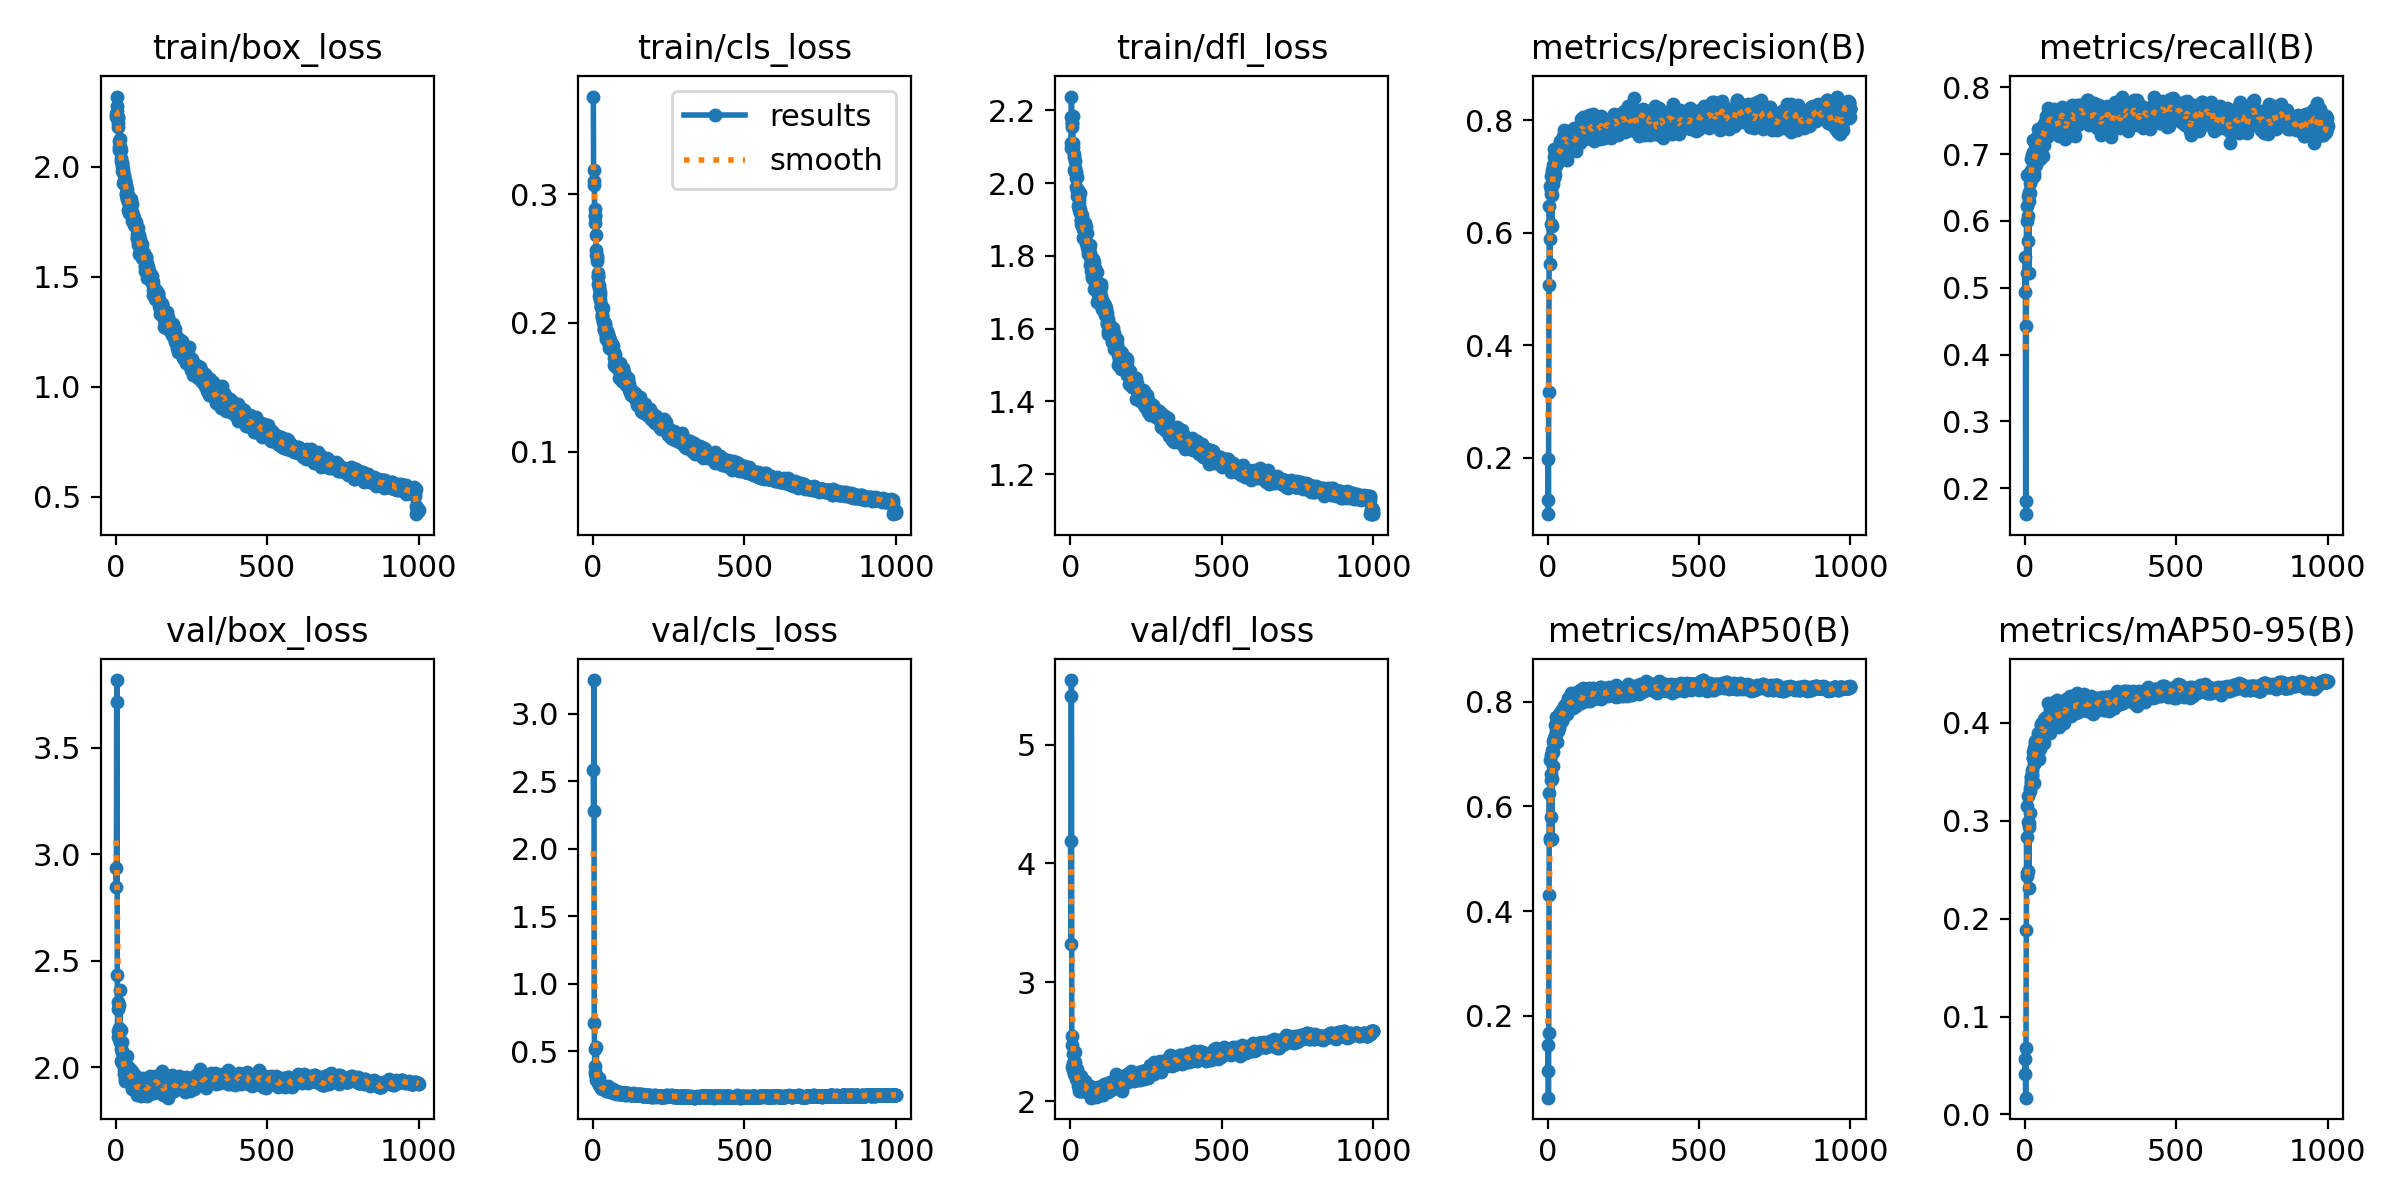

The file beside this chart, header and first rows:
epoch, time, train/box_loss, train/cls_loss, train/dfl_loss, metrics/precision(B), metrics/recall(B), metrics/mAP50(B), metrics/mAP50-95(B), val/box_loss, val/cls_loss, val/dfl_loss, lr/pg0, lr/pg1, lr/pg2
1, 17.77, 2.228, 0.376, 2.111, 0.125, 0.4937, 0.09376, 0.04119, 2.934, 2.588, 4.192, 0.0006575, 0.0006575, 0.0006575
2, 31.6, 2.239, 0.3107, 2.096, 0.1975, 0.5458, 0.1444, 0.05696, 2.844, 2.277, 3.319, 0.001323, 0.001323, 0.001323
3, 45.54, 2.277, 0.3072, 2.183, 0.09998, 0.1808, 0.04375, 0.0171, 3.717, 3.251, 5.412, 0.001987, 0.001987, 0.001987
4, 58.59, 2.319, 0.3191, 2.238, 0.3174, 0.1612, 0.1669, 0.0682, 3.818, 0.7091, 5.543, 0.001994, 0.001994, 0.001994
5, 72.61, 2.251, 0.2888, 2.155, 0.5076, 0.4422, 0.4314, 0.1884, 2.433, 0.5158, 2.547, 0.001992, 0.001992, 0.001992
6, 86.81, 2.222, 0.283, 2.164, 0.6473, 0.6223, 0.6252, 0.2834, 2.17, 0.3337, 2.286, 0.00199, 0.00199, 0.00199
7, 100.2, 2.182, 0.2774, 2.165, 0.5888, 0.522, 0.5356, 0.2463, 2.271, 0.3891, 2.477, 0.001988, 0.001988, 0.001988
8, 113.4, 2.224, 0.284, 2.183, 0.5449, 0.5995, 0.5403, 0.2435, 2.304, 0.3555, 2.398, 0.001986, 0.001986, 0.001986
9, 126.6, 2.199, 0.2684, 2.11, 0.6831, 0.6689, 0.6891, 0.3154, 2.142, 0.3155, 2.261, 0.001984, 0.001984, 0.001984
10, 140, 2.09, 0.2569, 2.1, 0.6689, 0.6076, 0.6514, 0.2988, 2.184, 0.289, 2.325, 0.001982, 0.001982, 0.001982
11, 153.9, 2.117, 0.2531, 2.071, 0.6162, 0.5706, 0.5806, 0.2489, 2.289, 0.533, 2.408, 0.00198, 0.00198, 0.00198
12, 167.1, 2.077, 0.2485, 2.037, 0.7004, 0.6367, 0.6983, 0.325, 2.135, 0.2866, 2.296, 0.001978, 0.001978, 0.001978
13, 180.5, 2.125, 0.2524, 2.081, 0.676, 0.6428, 0.6613, 0.2934, 2.12, 0.2876, 2.233, 0.001976, 0.001976, 0.001976
14, 193.7, 2.088, 0.2504, 2.04, 0.6127, 0.5218, 0.5375, 0.2313, 2.362, 0.3123, 2.411, 0.001974, 0.001974, 0.001974
15, 206.7, 2.088, 0.2364, 2.061, 0.6667, 0.6302, 0.6516, 0.2979, 2.125, 0.2915, 2.248, 0.001972, 0.001972, 0.001972
16, 219.9, 2.037, 0.2354, 2.031, 0.7114, 0.6566, 0.707, 0.3308, 2.173, 0.2823, 2.33, 0.00197, 0.00197, 0.00197
17, 234.8, 2.024, 0.2304, 2.041, 0.6865, 0.6415, 0.6767, 0.3081, 2.087, 0.2993, 2.231, 0.001968, 0.001968, 0.001968
18, 248.1, 2.074, 0.2391, 2.032, 0.6976, 0.6728, 0.7035, 0.3333, 2.028, 0.2673, 2.187, 0.001966, 0.001966, 0.001966
19, 261.5, 2.017, 0.2271, 1.989, 0.7211, 0.6741, 0.7247, 0.3403, 2.073, 0.2491, 2.212, 0.001964, 0.001964, 0.001964
20, 275, 2.017, 0.2298, 2.015, 0.698, 0.6923, 0.7215, 0.3381, 2.072, 0.3057, 2.261, 0.001962, 0.001962, 0.001962
21, 289.7, 2.002, 0.2211, 1.966, 0.7337, 0.6705, 0.7253, 0.3449, 2.119, 0.2677, 2.268, 0.00196, 0.00196, 0.00196
22, 303.9, 1.981, 0.222, 1.978, 0.7485, 0.661, 0.7312, 0.3445, 2.02, 0.2599, 2.187, 0.001958, 0.001958, 0.001958
23, 317.6, 1.99, 0.2237, 2.017, 0.709, 0.6719, 0.7221, 0.3452, 2.054, 0.2625, 2.207, 0.001956, 0.001956, 0.001956
24, 331.7, 1.975, 0.2182, 1.981, 0.7023, 0.678, 0.725, 0.3479, 2.038, 0.2463, 2.19, 0.001954, 0.001954, 0.001954
25, 345.5, 1.926, 0.2137, 1.936, 0.7173, 0.6993, 0.7341, 0.3521, 2.038, 0.2321, 2.166, 0.001952, 0.001952, 0.001952
26, 359.2, 1.93, 0.2123, 1.968, 0.7407, 0.7038, 0.7556, 0.3644, 2.011, 0.2315, 2.163, 0.00195, 0.00195, 0.00195
27, 372.9, 1.961, 0.2127, 1.973, 0.7208, 0.6901, 0.7379, 0.3642, 1.968, 0.228, 2.132, 0.001949, 0.001949, 0.001949
28, 386.4, 1.934, 0.2109, 1.946, 0.7331, 0.721, 0.77, 0.3703, 1.989, 0.2308, 2.148, 0.001947, 0.001947, 0.001947
29, 400.2, 1.936, 0.2052, 1.956, 0.7368, 0.6715, 0.7443, 0.3576, 2.058, 0.2422, 2.219, 0.001945, 0.001945, 0.001945
30, 413.7, 1.918, 0.2067, 1.926, 0.7509, 0.6906, 0.7629, 0.3745, 1.946, 0.2176, 2.087, 0.001943, 0.001943, 0.001943
31, 428.6, 1.937, 0.2044, 1.929, 0.7478, 0.6862, 0.7447, 0.3658, 1.935, 0.2346, 2.087, 0.001941, 0.001941, 0.001941
32, 441.9, 1.922, 0.2115, 1.974, 0.722, 0.6672, 0.7234, 0.3381, 2.037, 0.237, 2.194, 0.001939, 0.001939, 0.001939
33, 455.3, 1.919, 0.2015, 1.919, 0.7422, 0.697, 0.7557, 0.3684, 2.053, 0.2361, 2.208, 0.001937, 0.001937, 0.001937
34, 468.9, 1.881, 0.2009, 1.914, 0.7392, 0.7195, 0.7706, 0.3813, 1.987, 0.2318, 2.156, 0.001935, 0.001935, 0.001935
35, 482.6, 1.871, 0.1972, 1.9, 0.7281, 0.7149, 0.766, 0.3779, 1.933, 0.2224, 2.086, 0.001933, 0.001933, 0.001933
36, 496.7, 1.897, 0.1954, 1.898, 0.7448, 0.6832, 0.7445, 0.3631, 2.053, 0.2279, 2.209, 0.001931, 0.001931, 0.001931
37, 510.3, 1.854, 0.1941, 1.888, 0.7411, 0.6914, 0.7493, 0.3611, 1.979, 0.2246, 2.124, 0.001929, 0.001929, 0.001929
38, 523.9, 1.855, 0.1982, 1.912, 0.7519, 0.714, 0.7769, 0.3816, 1.973, 0.2232, 2.116, 0.001927, 0.001927, 0.001927
39, 537.8, 1.87, 0.1998, 1.905, 0.7386, 0.7023, 0.7638, 0.3735, 1.94, 0.2271, 2.128, 0.001925, 0.001925, 0.001925
40, 551.5, 1.869, 0.195, 1.883, 0.7511, 0.7054, 0.7742, 0.3795, 1.954, 0.2284, 2.097, 0.001923, 0.001923, 0.001923
41, 565.7, 1.839, 0.1938, 1.874, 0.738, 0.7262, 0.7701, 0.3797, 1.961, 0.2127, 2.112, 0.001921, 0.001921, 0.001921
42, 579.8, 1.803, 0.1893, 1.85, 0.7621, 0.7001, 0.768, 0.3796, 2.001, 0.2133, 2.154, 0.001919, 0.001919, 0.001919
43, 593.1, 1.843, 0.1905, 1.885, 0.7348, 0.7227, 0.7659, 0.373, 1.995, 0.2251, 2.17, 0.001917, 0.001917, 0.001917
44, 606.6, 1.791, 0.1873, 1.854, 0.7408, 0.7192, 0.775, 0.387, 1.928, 0.2036, 2.082, 0.001915, 0.001915, 0.001915
45, 620.4, 1.836, 0.1935, 1.868, 0.7373, 0.7375, 0.7828, 0.3899, 1.952, 0.2076, 2.121, 0.001913, 0.001913, 0.001913
46, 635.7, 1.835, 0.1907, 1.87, 0.7609, 0.7067, 0.7802, 0.3867, 1.953, 0.2101, 2.131, 0.001911, 0.001911, 0.001911
47, 649.2, 1.791, 0.1916, 1.876, 0.7537, 0.7245, 0.7847, 0.3862, 1.956, 0.2096, 2.11, 0.001909, 0.001909, 0.001909
48, 662.5, 1.789, 0.1851, 1.89, 0.7508, 0.7166, 0.7625, 0.3629, 1.99, 0.2423, 2.169, 0.001907, 0.001907, 0.001907
49, 676, 1.833, 0.1888, 1.857, 0.7449, 0.7245, 0.7665, 0.3737, 1.949, 0.2161, 2.133, 0.001905, 0.001905, 0.001905
50, 689.5, 1.832, 0.1901, 1.886, 0.7537, 0.7288, 0.7827, 0.3893, 1.945, 0.2069, 2.107, 0.001903, 0.001903, 0.001903
51, 702.8, 1.852, 0.1911, 1.879, 0.7577, 0.6932, 0.7696, 0.381, 1.968, 0.2225, 2.153, 0.001901, 0.001901, 0.001901
52, 716.3, 1.832, 0.1878, 1.863, 0.7718, 0.7127, 0.7826, 0.3902, 1.954, 0.2067, 2.105, 0.001899, 0.001899, 0.001899
53, 730, 1.789, 0.189, 1.836, 0.7658, 0.7063, 0.7765, 0.383, 1.981, 0.2042, 2.118, 0.001897, 0.001897, 0.001897
54, 743.6, 1.752, 0.1805, 1.824, 0.7829, 0.7093, 0.7895, 0.3989, 1.916, 0.2047, 2.107, 0.001895, 0.001895, 0.001895
55, 757.4, 1.794, 0.1864, 1.864, 0.7677, 0.7214, 0.7906, 0.3973, 1.897, 0.2051, 2.077, 0.001893, 0.001893, 0.001893
56, 770.8, 1.779, 0.1809, 1.837, 0.754, 0.7353, 0.7909, 0.3994, 1.91, 0.2077, 2.08, 0.001891, 0.001891, 0.001891
57, 784.6, 1.775, 0.1837, 1.834, 0.7615, 0.7341, 0.7929, 0.3997, 1.937, 0.2162, 2.093, 0.001889, 0.001889, 0.001889
58, 798.7, 1.764, 0.1803, 1.819, 0.7628, 0.7269, 0.7917, 0.3926, 1.92, 0.2029, 2.081, 0.001887, 0.001887, 0.001887
59, 812.1, 1.734, 0.1817, 1.814, 0.7736, 0.7188, 0.788, 0.3916, 1.922, 0.1975, 2.08, 0.001885, 0.001885, 0.001885
60, 825.5, 1.767, 0.1794, 1.807, 0.7712, 0.7419, 0.7953, 0.3949, 1.93, 0.2, 2.107, 0.001883, 0.001883, 0.001883
... 940 more rows
